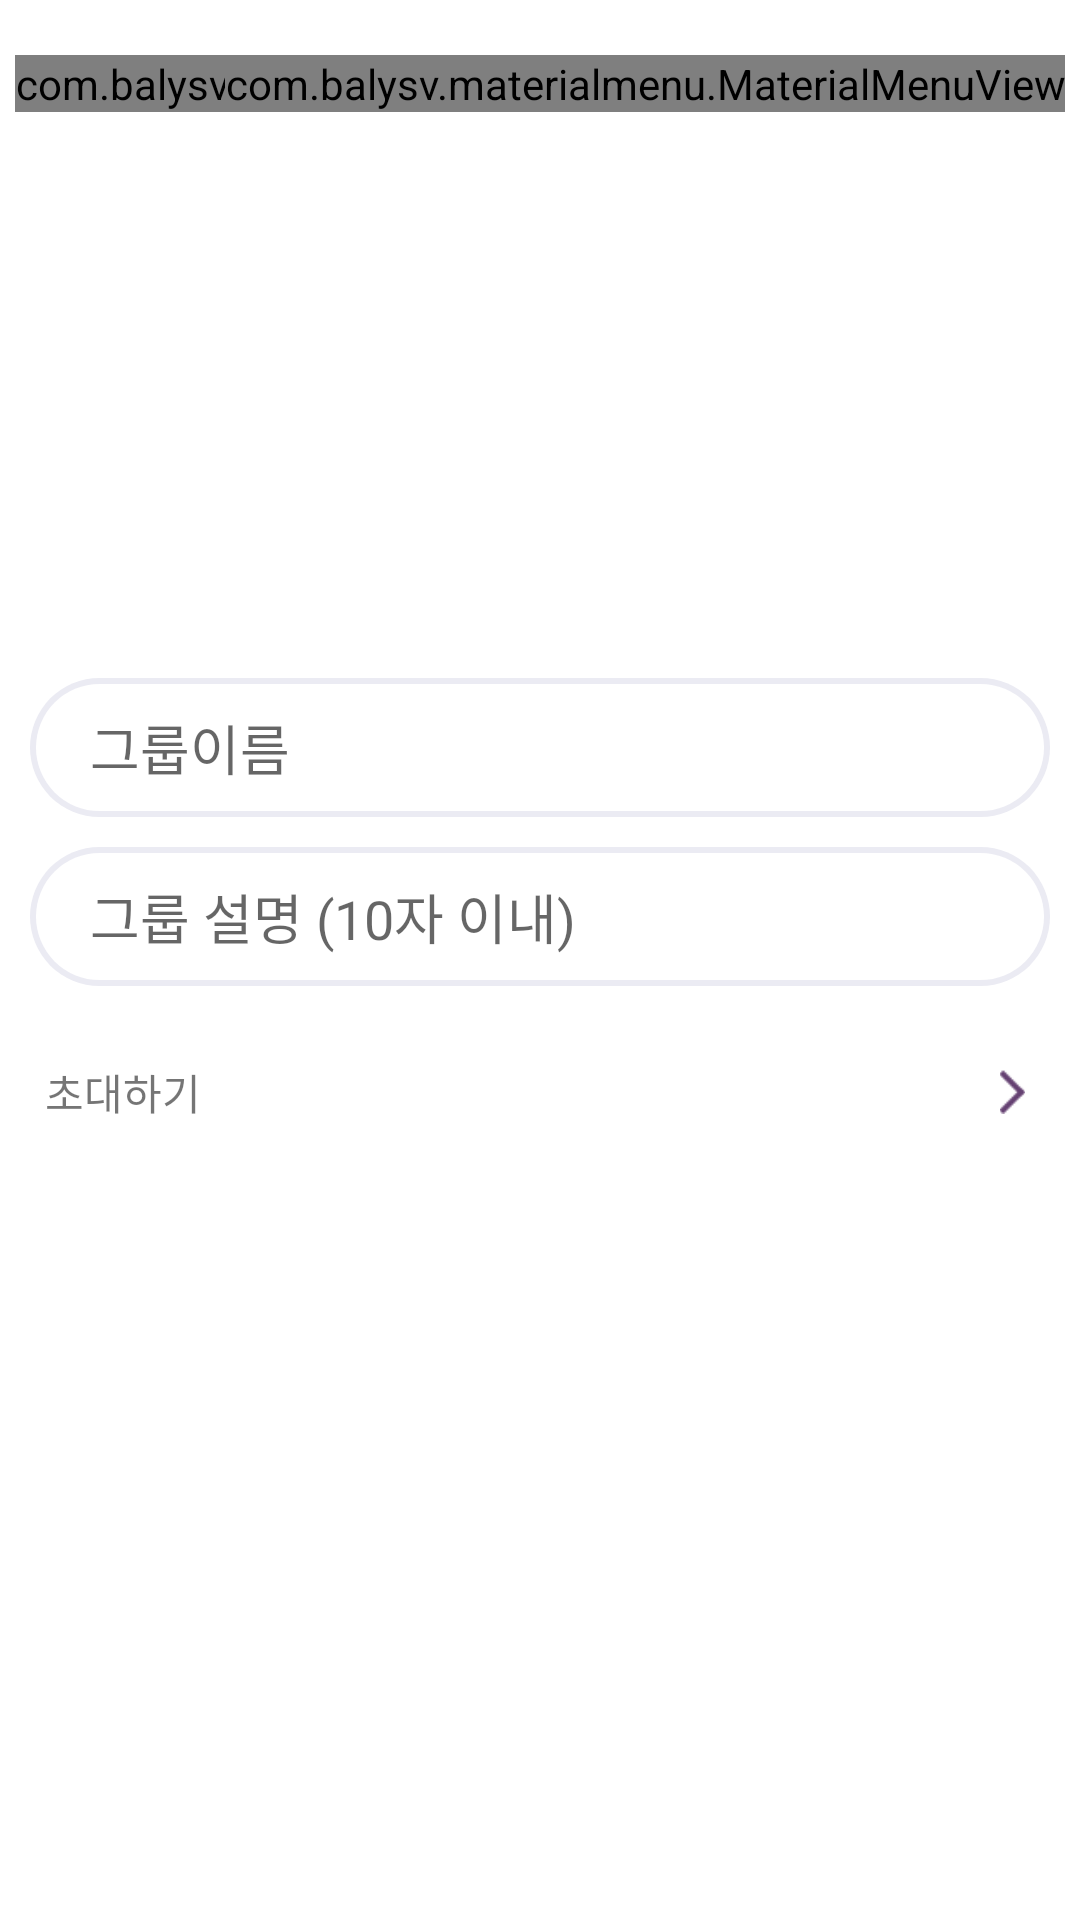

Layout XML and referenced resources for this Android screen:
<!-- AndroidManifest.xml: application theme AppTheme -->
<!-- res/layout/activity_create_group.xml -->
<?xml version="1.0" encoding="utf-8"?>
<LinearLayout xmlns:android="http://schemas.android.com/apk/res/android"
    xmlns:app="http://schemas.android.com/apk/res-auto"
    xmlns:tools="http://schemas.android.com/tools"
    android:layout_width="match_parent"
    android:layout_height="match_parent"
    android:orientation="vertical"
    android:background="@color/white"
    tools:context="kr.co.tjeit.calendar.CreateGroupActivity">

    <FrameLayout
        android:layout_width="match_parent"
        android:layout_height="wrap_content">

        <android.support.v7.widget.Toolbar
            android:id="@+id/toolBar"
            android:layout_width="match_parent"
            android:layout_height="wrap_content"
            android:background="@color/honey_flower"></android.support.v7.widget.Toolbar>

        <com.balysv.materialmenu.MaterialMenuView
            android:id="@+id/backBtn"
            android:layout_width="wrap_content"
            android:layout_height="wrap_content"
            android:layout_gravity="center_vertical"
            android:layout_marginLeft="5dp"
            app:mm_iconState="arrow"
            app:mm_color="@color/white"
            app:mm_strokeWidth="2"
            app:mm_transformDuration="3000" />

        <com.balysv.materialmenu.MaterialMenuView
            android:id="@+id/checkBtn"
            android:layout_width="wrap_content"
            android:layout_height="wrap_content"
            android:layout_gravity="center_vertical|right"
            android:layout_marginRight="5dp"
            app:mm_iconState="check"
            app:mm_color="@color/white"
            app:mm_strokeWidth="2"
            app:mm_transformDuration="3000" />

    </FrameLayout>


    <ImageView
        android:layout_width="match_parent"
        android:layout_height="150dp"
        android:background="@color/honey_flower" />

    <LinearLayout
        android:layout_width="match_parent"
        android:layout_height="wrap_content"
        android:layout_marginTop="10dp"
        android:orientation="vertical"
        android:padding="10dp">

        <EditText
            android:id="@+id/groupNameEdt"
            android:layout_width="match_parent"
            android:layout_height="wrap_content"
            android:layout_weight="1"
            android:background="@drawable/gray_border_white_round_edittext"
            android:singleLine="true"
            android:hint="그룹이름"
            android:paddingBottom="10dp"
            android:paddingLeft="20dp"
            android:paddingTop="10dp" />

        <EditText
            android:id="@+id/groupInfoEdt"
            android:layout_width="match_parent"
            android:layout_height="wrap_content"
            android:layout_weight="1"
            android:layout_marginTop="10dp"
            android:background="@drawable/gray_border_white_round_edittext"
            android:singleLine="true"
            android:hint="그룹 설명 (10자 이내)"
            android:maxLength="10"
            android:paddingBottom="10dp"
            android:paddingLeft="20dp"
            android:paddingTop="10dp" />


    </LinearLayout>

    <LinearLayout
        android:id="@+id/inviteMemberLayout"
        android:layout_width="match_parent"
        android:layout_height="wrap_content"
        android:gravity="center_vertical"
        android:orientation="horizontal"
        android:padding="5dp">

        <TextView
            android:layout_width="wrap_content"
            android:layout_height="wrap_content"
            android:padding="10dp"
            android:text="초대하기"
            android:textColor="@color/text_color" />

        <TextView
            android:layout_width="0dp"
            android:layout_height="wrap_content"
            android:layout_weight="1" />

        <ImageView
            android:layout_width="15dp"
            android:layout_height="15dp"
            android:layout_marginRight="10dp"
            android:src="@drawable/next_img" />

    </LinearLayout>

    <ListView
        android:id="@+id/memberListView"
        android:layout_width="match_parent"
        android:layout_height="0dp"
        android:layout_weight="1"></ListView>

</LinearLayout>
<!-- resources referenced by this layout -->
<resources>
  <!-- drawable gray_border_white_round_edittext (drawable) -->
  <?xml version="1.0" encoding="utf-8"?>
  <selector xmlns:android="http://schemas.android.com/apk/res/android">
      <item android:state_pressed="false">
          <layer-list>
              <item>
                  <shape>
                      <corners
                          android:radius="50dp" />
                      <solid
                          android:color="#EBEBF3" />
                  </shape>
              </item>
              <item
                  android:top="2dp"
                   android:bottom="2dp"
                  android:left="2dp"
                  android:right="2dp">
                  <shape>
                      <corners
                          android:radius="49dp" />
                      <solid
                          android:color="@color/white" />
                  </shape>
              </item>
          </layer-list>
      </item>
  </selector>
  <!-- drawable next_img: png bitmap (drawable, 339 bytes) -->
  <style name="AppTheme" parent="Theme.AppCompat.Light.NoActionBar">
          
          <item name="colorPrimary">@color/black</item>
          <item name="colorPrimaryDark">@color/black</item>
          <item name="colorAccent">@color/black</item>
      </style>
  <!-- not gathered from this repository: default colours our renderer supplied (Android Studio template values) -->
  <color name="black">#FF000000</color>
  <color name="white">#FFFFFFFF</color>
</resources>
